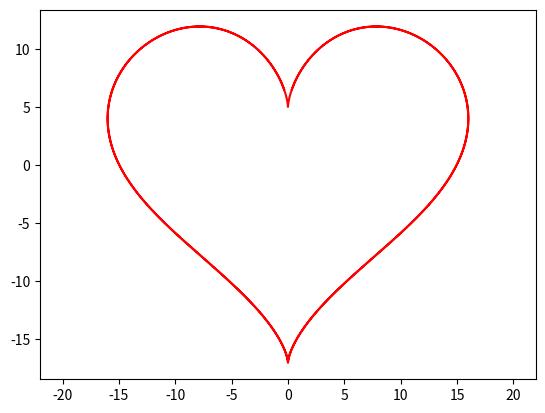

Here is the Python script that generated this plot:
import numpy as np
from matplotlib import pyplot as plt
import math

pi = math.pi
X=np.linspace(-6,6,1201)
x=16*(np.sin(X))**3
y=13*np.cos(X)-5*np.cos(2*X)-2*np.cos(3*X)-np.cos(4*X)

plt.plot(x, y, color = 'red')
plt.xlim(-22,22)
plt.show()
